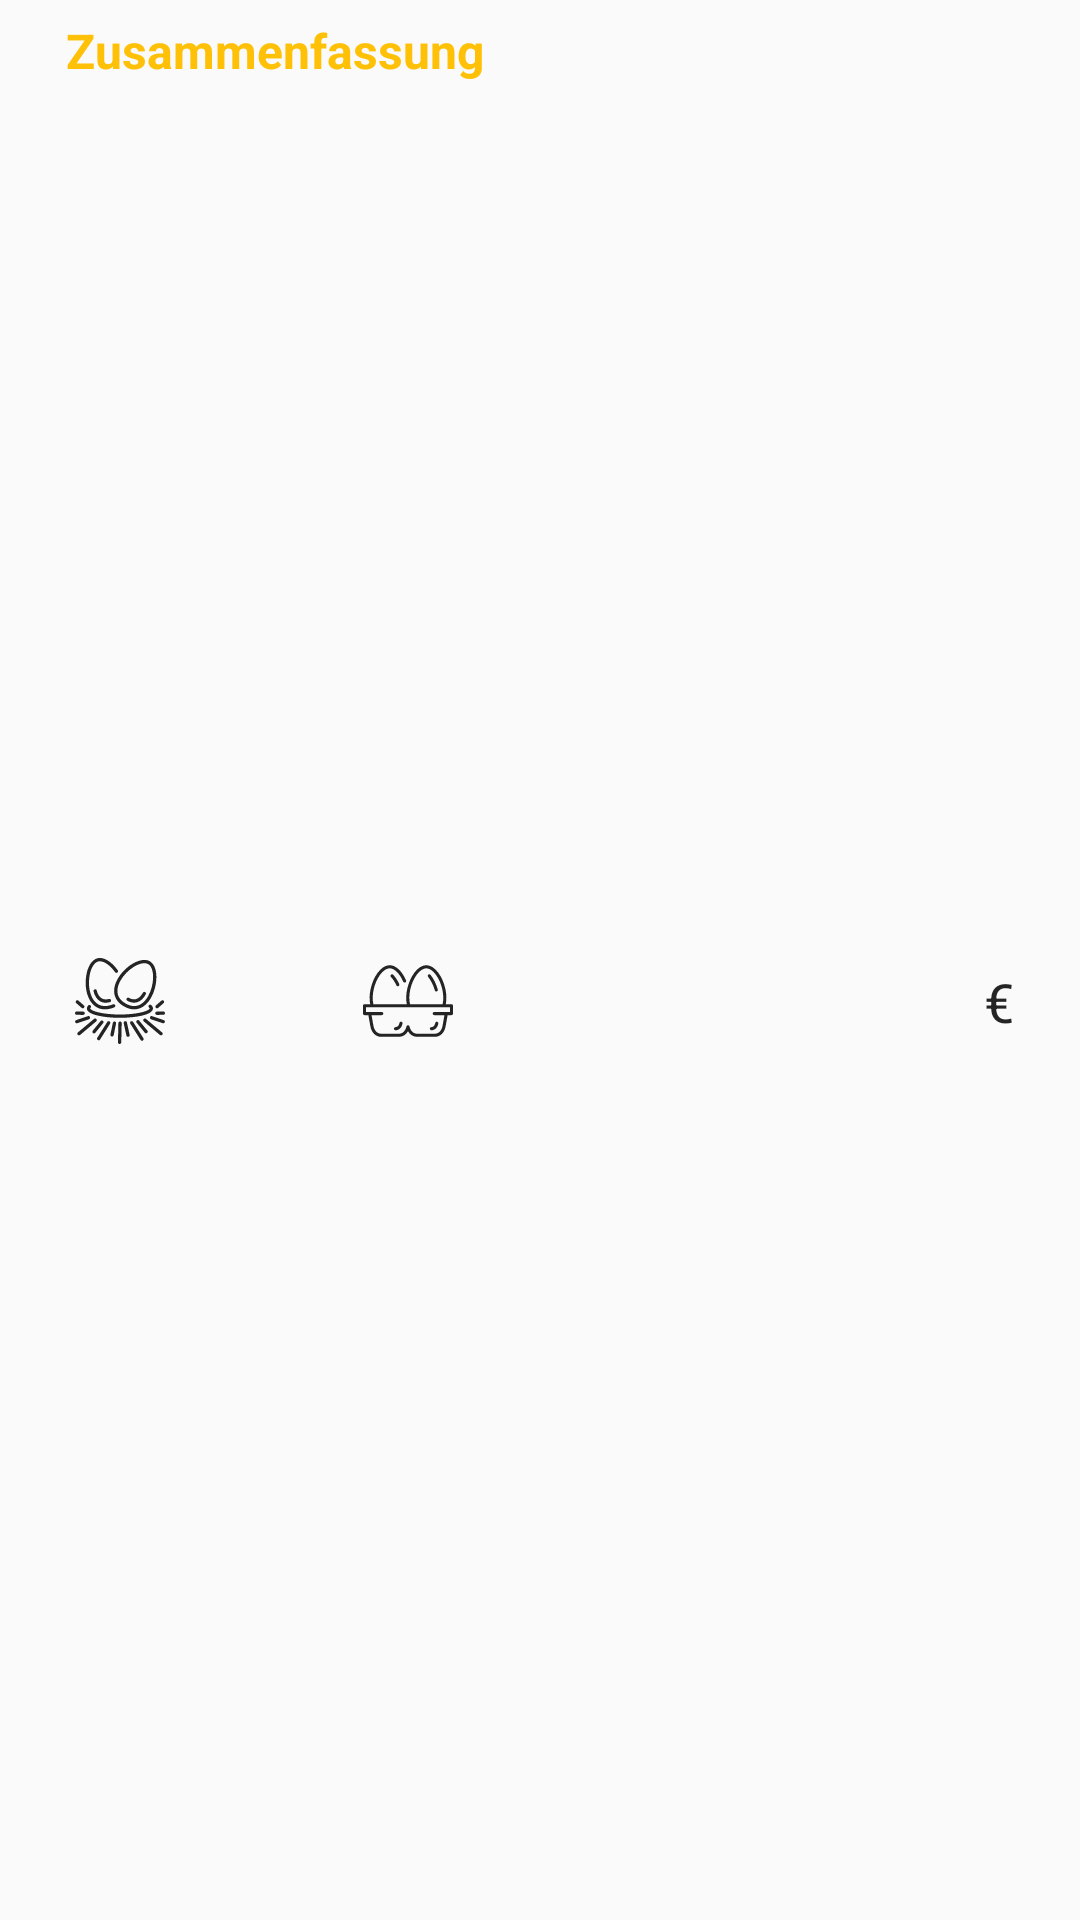

Here is an Android app screen rendered from its layout file. Give the layout XML and the strings, colors and styles it references.
<!-- AndroidManifest.xml: application theme AppTheme -->
<!-- res/layout/fragment_main_summary.xml -->
<?xml version="1.0" encoding="utf-8"?>
<LinearLayout xmlns:android="http://schemas.android.com/apk/res/android"
    android:id="@+id/linLay_summary"
    android:layout_width="match_parent"
    android:layout_height="wrap_content"
    android:background="@drawable/summary_background"
    android:orientation="vertical"
    android:paddingStart="@dimen/large_padding"
    android:paddingTop="@dimen/small_padding"
    android:paddingEnd="@dimen/large_padding"
    android:paddingBottom="@dimen/small_padding">

    <LinearLayout
        android:layout_width="match_parent"
        android:layout_height="wrap_content"
        android:orientation="horizontal"
        android:layout_marginBottom="@dimen/small_padding">

        <TextView
            android:layout_width="0dp"
            android:layout_weight="1"
            android:layout_height="wrap_content"
            android:layout_gravity="center_vertical"
            android:paddingStart="@dimen/small_padding"
            android:paddingEnd="@dimen/small_padding"
            android:text="@string/summary"
            android:textColor="@color/colorAccent"
            android:textSize="@dimen/textAppearanceBody1"
            android:textStyle="bold"/>

        <TextView
            android:id="@+id/txtv_summary_extra_info"
            style="@style/basic_text"
            android:text=""
            android:paddingTop="0dp"
            android:paddingBottom="0dp"
            android:textSize="@dimen/textAppearanceBody2"
            android:textColor="@color/main_text_color">
        </TextView>

    </LinearLayout>

    <LinearLayout
        android:layout_width="match_parent"
        android:layout_height="match_parent"
        android:orientation="horizontal">

        <ImageView
            style="@style/recycler_item_icon"
            android:layout_marginStart="0dp"
            android:layout_marginEnd="@dimen/small_padding"
            android:src="@drawable/ic_egg_nest"/>

        <TextView
            android:id="@+id/txtv_summary_eggsCollected"
            style="@style/basic_text"
            android:layout_marginEnd="@dimen/small_padding"
            android:minWidth="30dp"
            android:text=""/>

        <ImageView
            style="@style/recycler_item_icon"
            android:layout_marginEnd="@dimen/small_padding"
            android:src="@drawable/ic_eggs_black"/>

        <TextView
            android:id="@+id/txtv_summary_eggsSold"
            style="@style/basic_text"
            android:layout_marginEnd="@dimen/small_padding"
            android:minWidth="30dp"
            android:text=""/>

        <TextView
            android:id="@+id/txtv_summary_money_earned"
            style="@style/basic_text"
            android:layout_width="0dp"
            android:layout_marginStart="@dimen/large_padding"
            android:layout_weight="1"
            android:gravity="end"
            android:text=""/>

        <TextView
            android:id="@+id/txtv_earned_money_currency"
            style="@style/basic_text"
            android:layout_marginStart="0dp"
            android:text="@string/euro_symbol"
            android:textColor="@color/main_text_color"/>

    </LinearLayout>

</LinearLayout>
<!-- resources referenced by this layout -->
<resources>
  <color name="colorAccent">@color/colorSecondary</color>
  <color name="main_text_color">#242424</color>
  <dimen name="large_padding">16dp</dimen>
  <dimen name="small_padding">6dp</dimen>
  <dimen name="textAppearanceBody1">16sp</dimen>
  <dimen name="textAppearanceBody2">14sp</dimen>
  <!-- drawable ic_egg_nest: vector/xml drawable (drawable, 6798 chars, omitted) -->
  <!-- drawable ic_eggs_black: vector/xml drawable (drawable, 3113 chars, omitted) -->
  <string name="euro_symbol" translatable="false">€</string>
  <string name="summary">Zusammenfassung</string>
  <style name="basic_text">
          <item name="android:layout_width">wrap_content</item>
          <item name="android:layout_height">wrap_content</item>
          <item name="android:textColor">@color/main_text_color</item>
          <item name="android:textSize">@dimen/main_text_size</item>
          <item name="android:paddingTop">@dimen/small_padding</item>
          <item name="android:paddingBottom">@dimen/small_padding</item>
          <item name="android:paddingStart">@dimen/small_padding</item>
          <item name="android:paddingEnd">@dimen/small_padding</item>
          <item name="android:layout_gravity">center_vertical</item>
      </style>
  <style name="recycler_item_icon" parent="basic_icon">
          <item name="android:layout_height">30dp</item>
          <item name="android:maxHeight">10dp</item>
          <item name="android:layout_gravity">center_vertical</item>
          <item name="android:layout_marginStart">@dimen/small_padding</item>
          <item name="android:layout_marginEnd">@dimen/small_padding</item>
          <item name="android:padding">0dp</item>
          <item name="android:paddingStart">0dp</item>
          <item name="android:paddingEnd">0dp</item>
      </style>
  <style name="AppTheme" parent="Theme.AppCompat.Light.DarkActionBar">
          
          <item name="colorPrimary">@color/colorPrimary</item>
          <item name="colorPrimaryDark">@color/colorPrimaryDark</item>
          <item name="colorAccent">@color/colorAccent</item>
  
          <item name="android:windowActivityTransitions">true</item>
          <item name="windowActionModeOverlay">true</item>
          <item name="actionModeBackground">@color/colorPrimaryLight</item>
      </style>
  <color name="colorSecondary">#ffc107</color>
  <dimen name="main_text_size">18sp</dimen>
  <style name="basic_icon">
          <item name="android:tint">@color/main_text_color</item>
          <item name="android:background">@color/transparent</item>
          <item name="android:paddingTop">@dimen/small_padding</item>
          <item name="android:paddingStart">@dimen/small_padding</item>
          <item name="android:paddingEnd">@dimen/small_padding</item>
          <item name="android:paddingBottom">@dimen/small_padding</item>
          <item name="android:layout_height">36dp</item>
          <item name="android:layout_width">wrap_content</item>
          <item name="android:gravity">center</item>
      </style>
  <color name="colorPrimary">#43a047</color>
  <color name="colorPrimaryDark">#00701a</color>
  <color name="colorPrimaryLight">#76d275</color>
  <color name="transparent">#00FFFFFF</color>
</resources>
